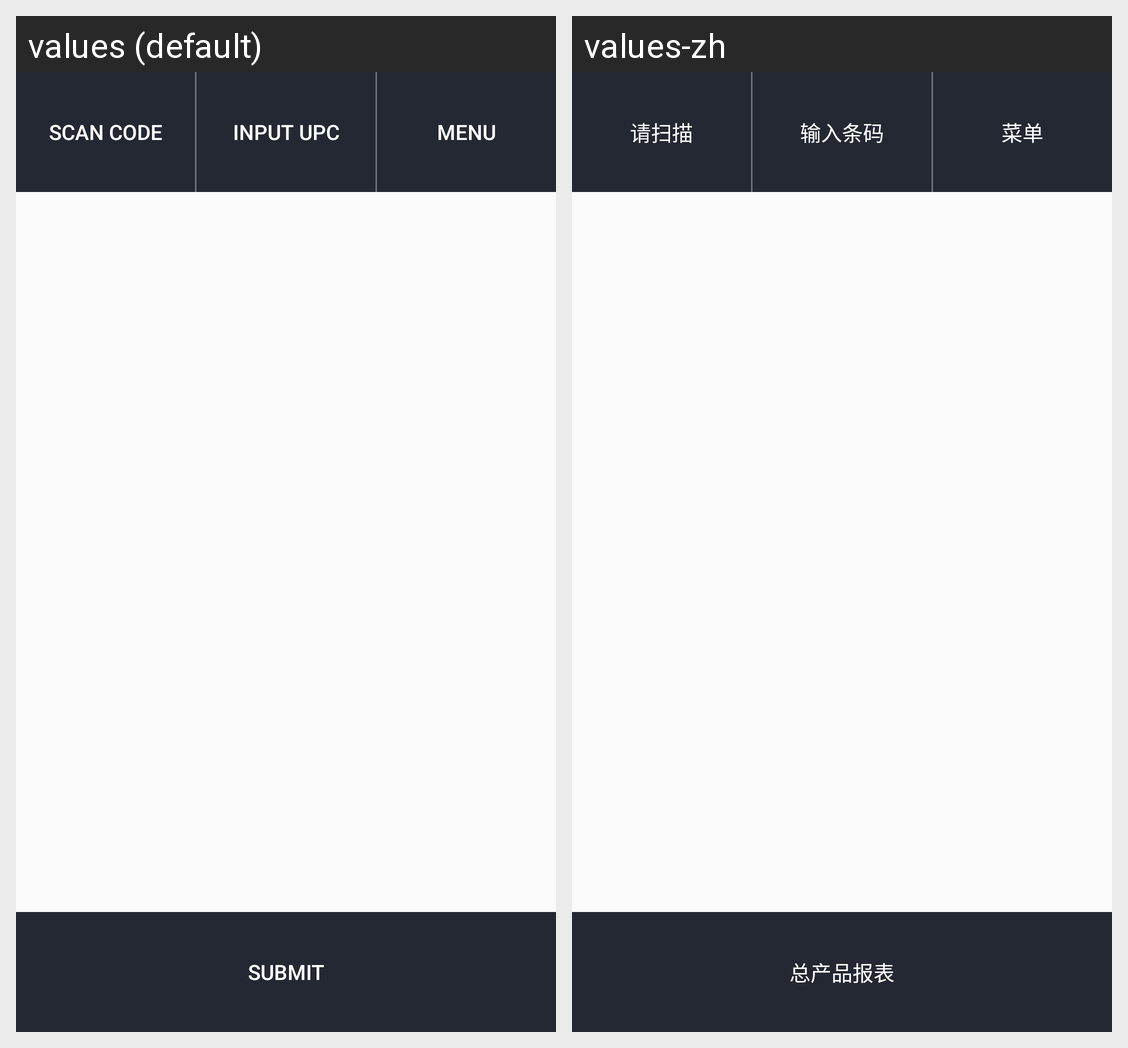

Here is an Android app screen in its default locale and in the app's own translations. Write out the translated-string differences for the strings that appear on this screen.
Android screen res/layout/content_main.xml rendered under 2 locales, left to right: values (default), values-zh. Device: Nexus 5 (rendered at 1080×1920; each locale shown at half size, 540×960, under a caption strip naming it); theme AppTheme.
Strings drawn on this screen, with the default value and each locale's value (text and hints the layout hard-codes, and strings that could not be matched under every locale, appear in the picture but are not listed):

check_bar_code
  values: Scan Code
  values-zh: 请扫描

input_upc
  values: Input UPC
  values-zh: 输入条码

main_menu
  values: Menu
  values-zh: 菜单

menu_5
  values: Submit
  values-zh: 总产品报表
